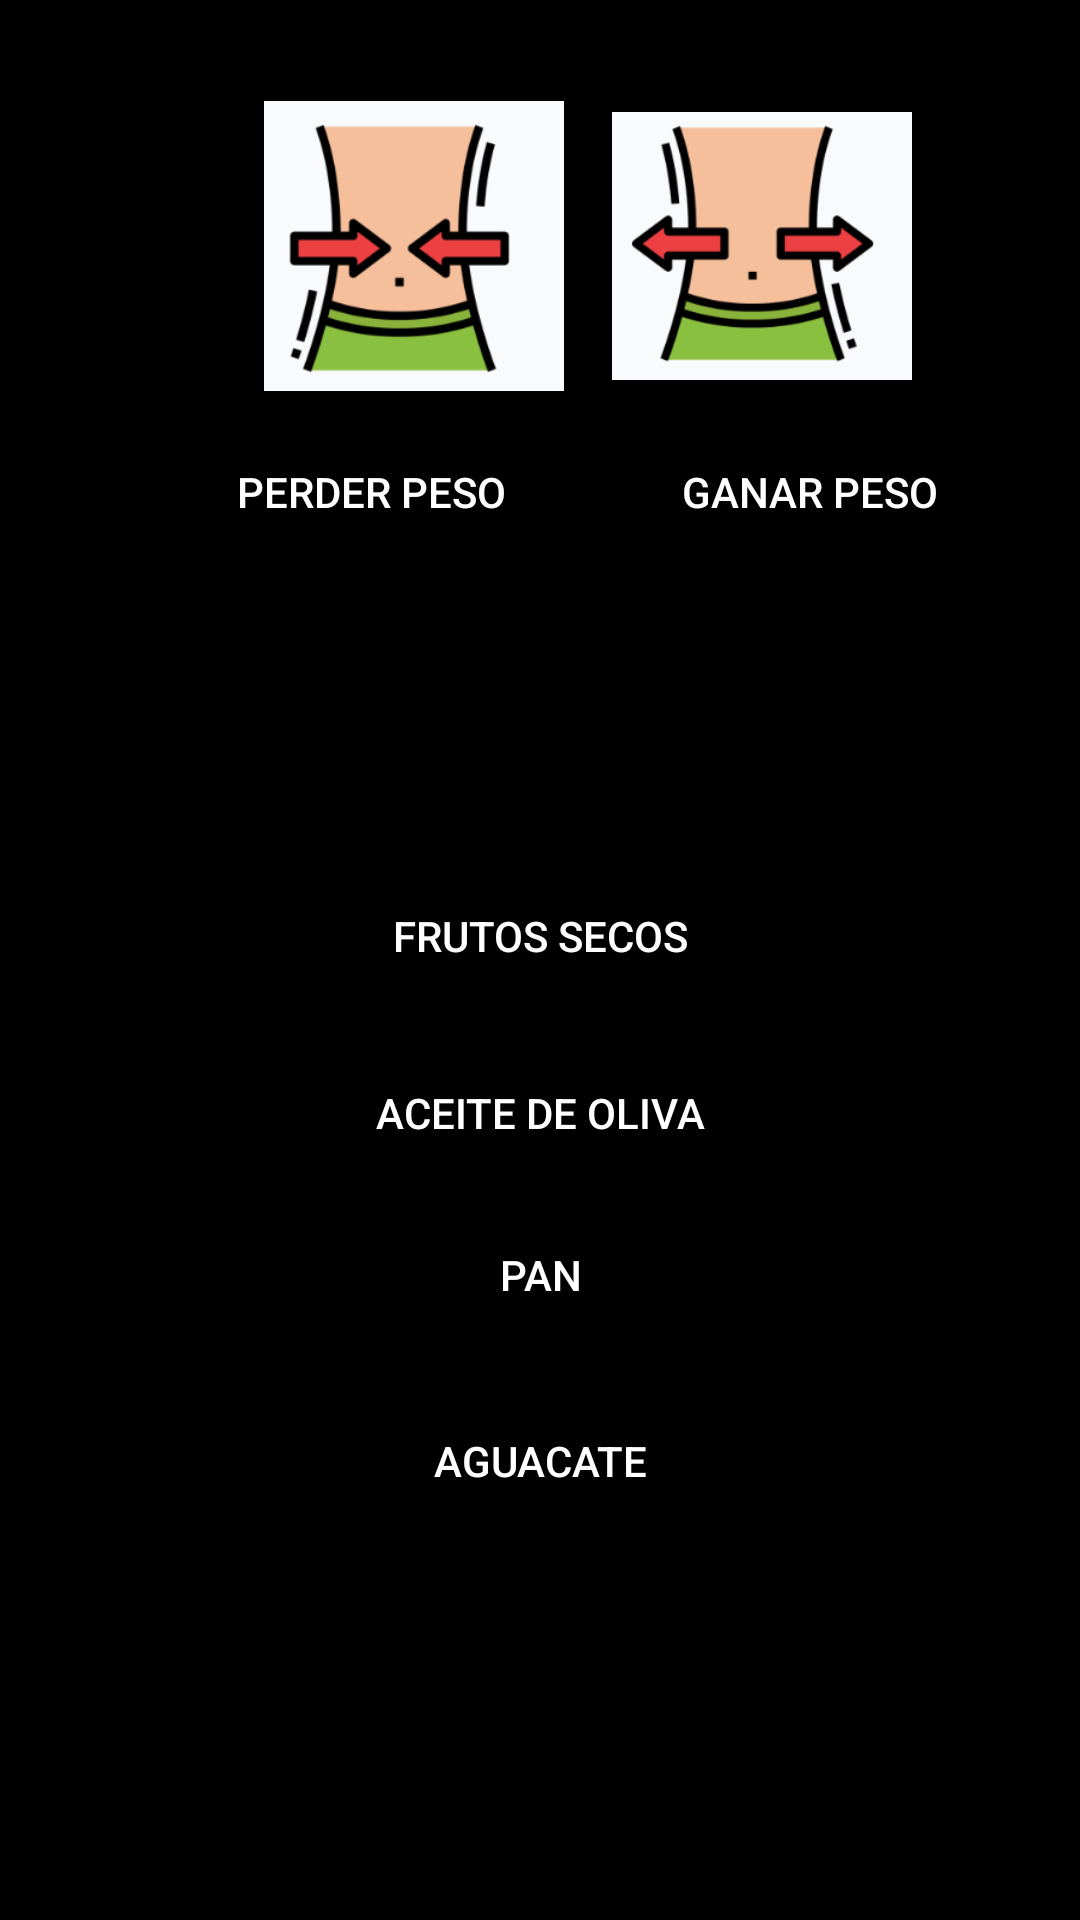

This screen was rendered from an Android layout file. Write that file and the resources it references.
<!-- AndroidManifest.xml: application theme Theme.SplashScreen -->
<!-- res/layout/fragment_perder_peso.xml -->
<?xml version="1.0" encoding="utf-8"?>
<androidx.constraintlayout.widget.ConstraintLayout xmlns:android="http://schemas.android.com/apk/res/android"
    xmlns:app="http://schemas.android.com/apk/res-auto"
    xmlns:tools="http://schemas.android.com/tools"
    android:layout_width="match_parent"
    android:layout_height="match_parent"
    android:background="#000000"
    tools:context=".perder_peso">

    <ImageView
        android:id="@+id/imageView2"
        android:layout_width="100dp"
        android:layout_height="100dp"
        android:layout_marginStart="88dp"
        android:layout_marginTop="32dp"
        android:layout_marginBottom="60dp"
        android:src="@drawable/perder_peso"
        app:layout_constraintBottom_toTopOf="@+id/perder_peso"
        app:layout_constraintStart_toStartOf="parent"
        app:layout_constraintTop_toTopOf="parent" />

    <ImageView
        android:id="@+id/imageView3"
        android:layout_width="100dp"
        android:layout_height="100dp"
        android:layout_marginTop="32dp"
        android:layout_marginEnd="56dp"
        android:layout_marginBottom="60dp"
        android:src="@drawable/ganar_peso"
        app:layout_constraintBottom_toTopOf="@+id/ganar_peso"
        app:layout_constraintEnd_toEndOf="parent"
        app:layout_constraintTop_toTopOf="parent" />

    <Button
        android:id="@+id/perder_peso"
        android:layout_width="wrap_content"
        android:layout_height="wrap_content"
        android:layout_marginStart="64dp"
        android:layout_marginTop="8dp"
        android:layout_marginEnd="16dp"
        android:text="Perder peso"
        android:textColor="#FFFFFF"
        android:backgroundTint="@color/black"
        app:strokeColor="#4CAF50"
        app:strokeWidth="4dp"
        app:layout_constraintEnd_toStartOf="@+id/ganar_peso"
        app:layout_constraintStart_toStartOf="parent"
        app:layout_constraintTop_toBottomOf="@+id/imageView2"
        />

    <Button
        android:id="@+id/ganar_peso"
        android:layout_width="wrap_content"
        android:layout_height="wrap_content"
        android:layout_marginStart="16dp"
        android:layout_marginTop="8dp"
        android:layout_marginEnd="32dp"
        android:text="Ganar peso"
        android:backgroundTint="@color/black"
        app:strokeColor="#4CAF50"
        app:strokeWidth="4dp"
        android:textColor="#FFFFFF"
        app:layout_constraintEnd_toEndOf="parent"
        app:layout_constraintStart_toEndOf="@+id/perder_peso"
        app:layout_constraintTop_toBottomOf="@+id/imageView3"
        android:enabled="false"
        />

    <Button
        android:id="@+id/frutos"
        android:layout_width="0dp"
        android:layout_height="50dp"
        android:layout_marginStart="16dp"
        android:layout_marginEnd="16dp"
        android:layout_marginBottom="8dp"
        android:backgroundTint="@color/black"
        android:text="Frutos secos"
        app:layout_constraintBottom_toTopOf="@+id/aceite"
        app:layout_constraintEnd_toEndOf="parent"
        app:layout_constraintHorizontal_bias="0.0"
        app:layout_constraintStart_toStartOf="parent"
        app:layout_constraintTop_toBottomOf="@+id/perder_peso"
        app:layout_constraintVertical_bias="0.991"
        app:strokeColor="#4CAF50"
        app:strokeWidth="4dp" />

    <Button
        android:id="@+id/aceite"
        android:layout_width="0dp"
        android:layout_height="50dp"
        android:layout_marginStart="16dp"
        android:layout_marginEnd="16dp"
        android:layout_marginBottom="4dp"
        android:backgroundTint="@color/black"
        android:text="Aceite de oliva"
        app:layout_constraintBottom_toTopOf="@+id/Pan"
        app:layout_constraintEnd_toEndOf="parent"
        app:layout_constraintHorizontal_bias="0.0"
        app:layout_constraintStart_toStartOf="parent"
        app:strokeColor="#4CAF50"
        app:strokeWidth="4dp" />

    <Button
        android:id="@+id/agua"
        android:layout_width="0dp"
        android:layout_height="50dp"
        android:layout_marginStart="16dp"
        android:layout_marginEnd="16dp"
        android:layout_marginBottom="128dp"
        android:backgroundTint="@color/black"
        android:text="Aguacate"
        app:layout_constraintBottom_toBottomOf="parent"
        app:layout_constraintEnd_toEndOf="parent"
        app:layout_constraintHorizontal_bias="0.0"
        app:layout_constraintStart_toStartOf="parent"
        app:strokeColor="#4CAF50"
        app:strokeWidth="4dp" />

    <Button
        android:id="@+id/Pan"
        android:layout_width="0dp"
        android:layout_height="50dp"
        android:layout_marginStart="16dp"
        android:layout_marginEnd="16dp"
        android:layout_marginBottom="12dp"
        android:backgroundTint="@color/black"
        android:text="Pan"
        app:layout_constraintBottom_toTopOf="@+id/agua"
        app:layout_constraintEnd_toEndOf="parent"
        app:layout_constraintHorizontal_bias="0.0"
        app:layout_constraintStart_toStartOf="parent"
        app:strokeColor="#4CAF50"
        app:strokeWidth="4dp" />

</androidx.constraintlayout.widget.ConstraintLayout>
<!-- resources referenced by this layout -->
<resources>
  <color name="black">#FF000000</color>
  <!-- drawable ganar_peso: png bitmap (drawable, 12752 bytes) -->
  <!-- drawable perder_peso: png bitmap (drawable, 13404 bytes) -->
  <style name="Theme.SplashScreen" parent="Theme.MaterialComponents.NoActionBar">
          <item name="android:windowBackground">
              @drawable/splash_background</item>
      </style>
  <!-- drawable splash_background (drawable) -->
  <?xml version="1.0" encoding="utf-8"?>
  <layer-list xmlns:android=
      "http://schemas.android.com/apk/res/android">
      <item android:drawable="@color/black"/>
      <item>
          <bitmap
              android:gravity="center"
              android:src="@mipmap/ic_launcher_foreground"/>
      </item>
  </layer-list>
</resources>
